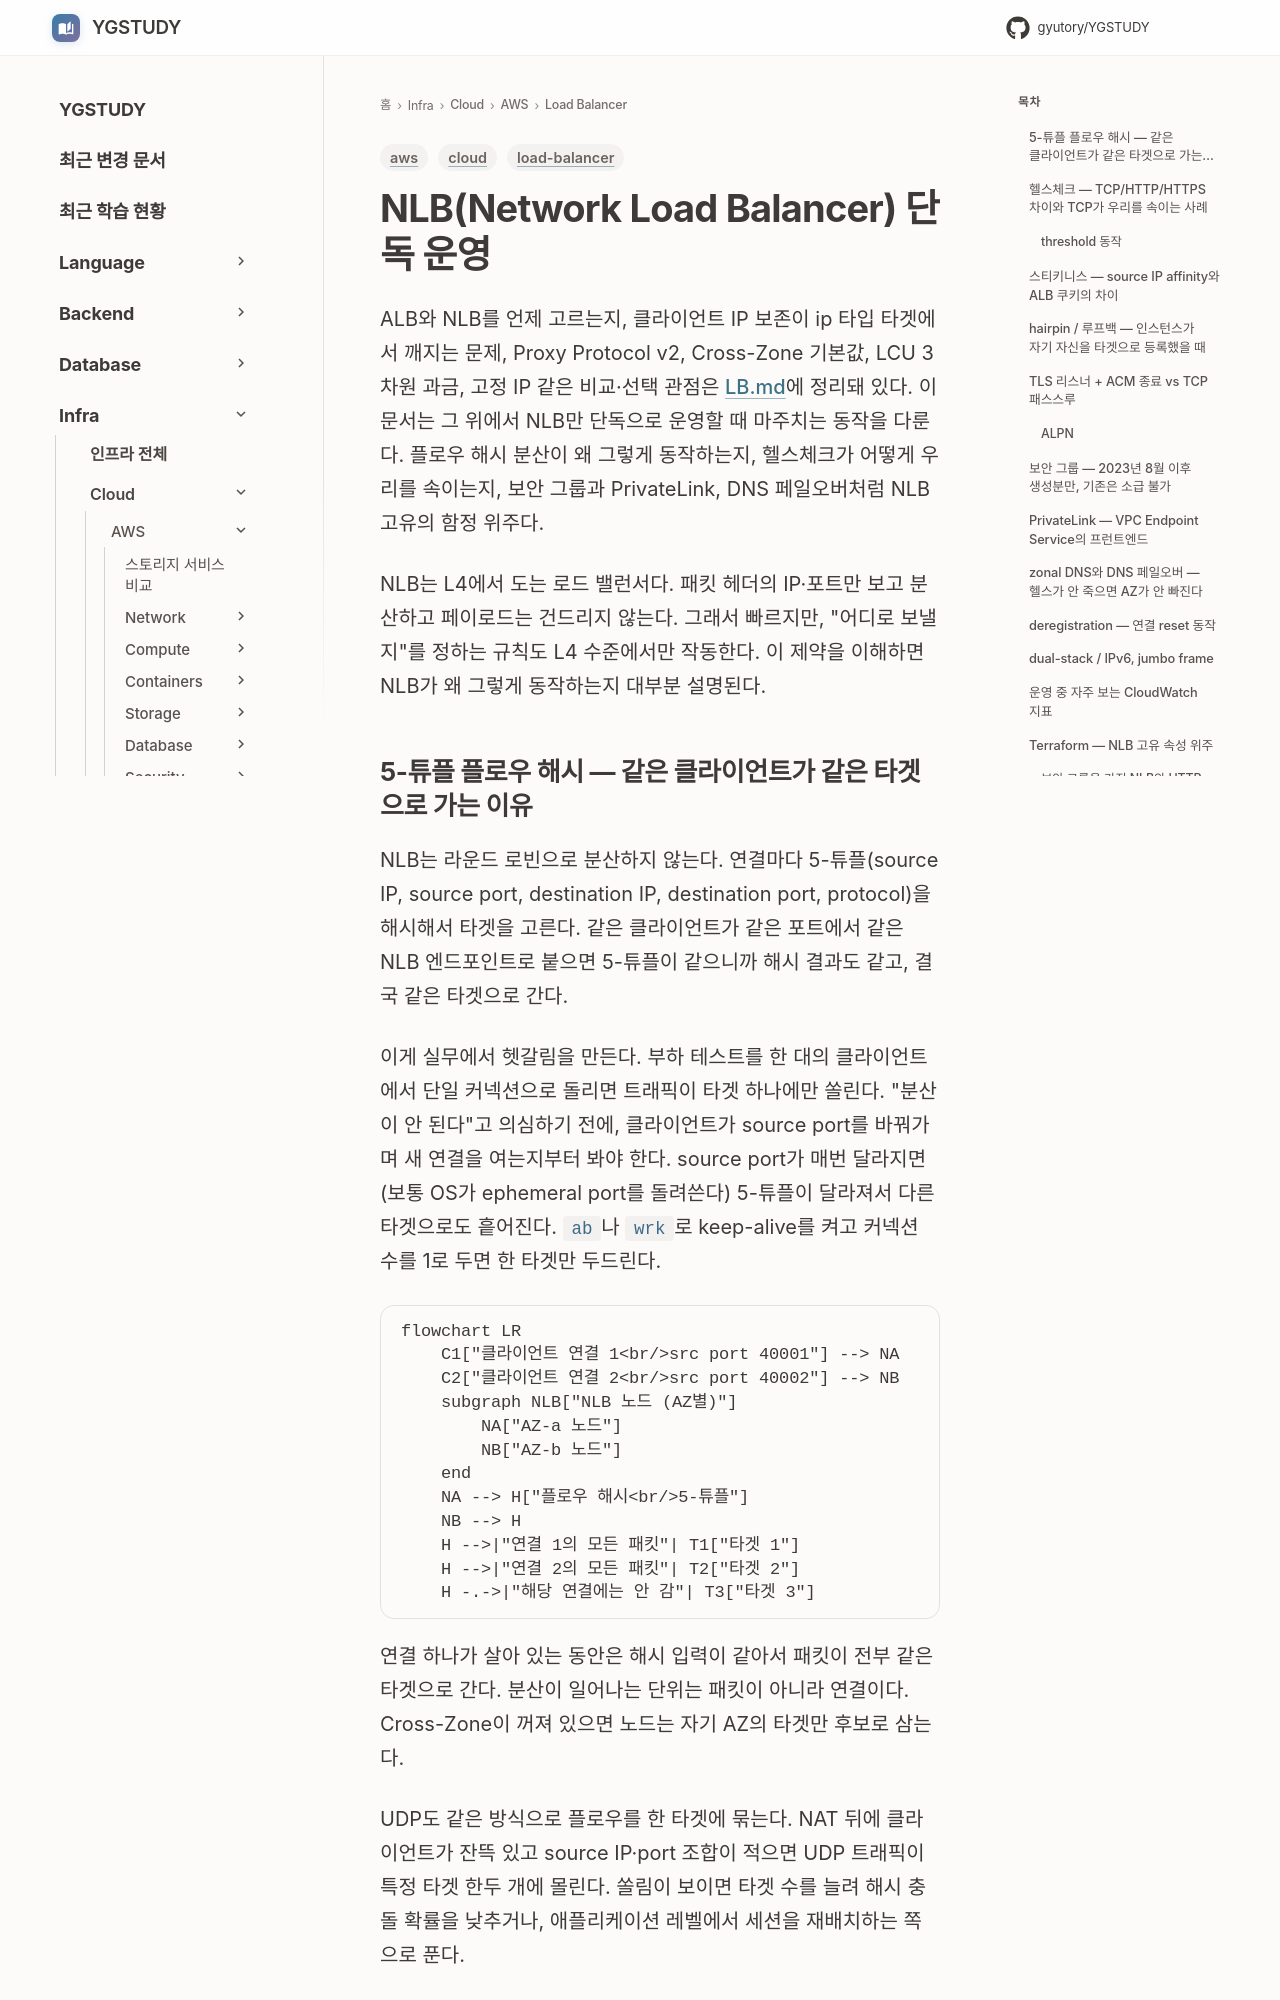

repository: GYUTORY/YGSTUDY · page: Cloud/AWS/Load_Balancer/NLB/index.html · generator: mkdocs

---
title: NLB(Network Load Balancer) 단독 운영
tags: [aws, load-balancer, cloud]
updated: 2026-10-12
---

# NLB(Network Load Balancer) 단독 운영

ALB와 NLB를 언제 고르는지, 클라이언트 IP 보존이 ip 타입 타겟에서 깨지는 문제, Proxy Protocol v2, Cross-Zone 기본값, LCU 3차원 과금, 고정 IP 같은 비교·선택 관점은 [LB.md](./LB.md)에 정리돼 있다. 이 문서는 그 위에서 NLB만 단독으로 운영할 때 마주치는 동작을 다룬다. 플로우 해시 분산이 왜 그렇게 동작하는지, 헬스체크가 어떻게 우리를 속이는지, 보안 그룹과 PrivateLink, DNS 페일오버처럼 NLB 고유의 함정 위주다.

NLB는 L4에서 도는 로드 밸런서다. 패킷 헤더의 IP·포트만 보고 분산하고 페이로드는 건드리지 않는다. 그래서 빠르지만, "어디로 보낼지"를 정하는 규칙도 L4 수준에서만 작동한다. 이 제약을 이해하면 NLB가 왜 그렇게 동작하는지 대부분 설명된다.
